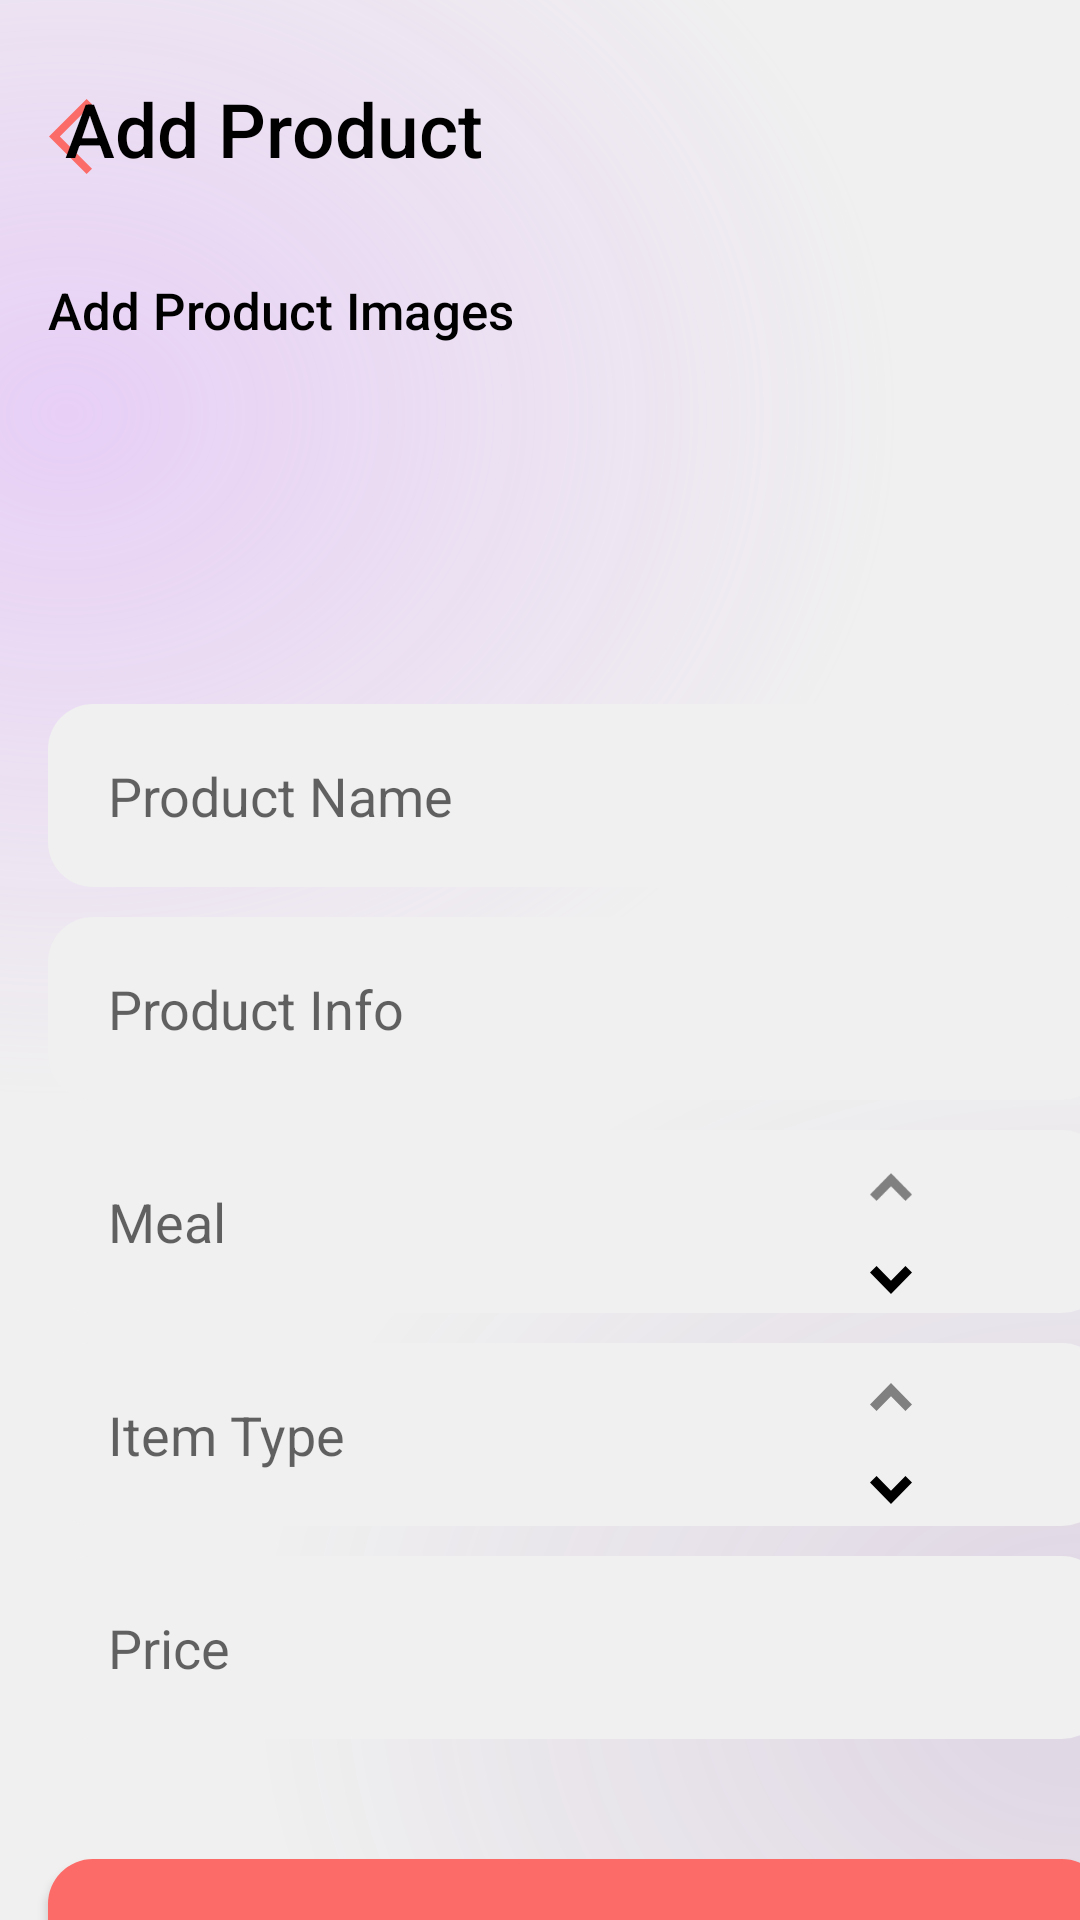

This screen was rendered from an Android layout file. Write that file and the resources it references.
<!-- AndroidManifest.xml: application theme Theme.VWNTask -->
<!-- res/layout/activity_add_product.xml -->
<?xml version="1.0" encoding="utf-8"?>
<androidx.constraintlayout.widget.ConstraintLayout xmlns:android="http://schemas.android.com/apk/res/android"
    xmlns:app="http://schemas.android.com/apk/res-auto"
    xmlns:tools="http://schemas.android.com/tools"
    android:layout_width="match_parent"
    android:layout_height="match_parent"
    android:background="@drawable/mask_group_welcome_background"
    tools:context=".view.add_product.view.AddProductActivity">

    <ImageView
        android:id="@+id/back_imageView"
        android:layout_width="15dp"
        android:layout_height="25dp"
        android:layout_marginStart="16dp"
        android:layout_marginTop="33dp"
        app:layout_constraintStart_toStartOf="parent"
        app:layout_constraintTop_toTopOf="parent"
        app:srcCompat="@drawable/back_arrow" />

    <TextView
        android:id="@+id/add_product_textView"
        android:layout_width="317dp"
        android:layout_height="42dp"
        android:layout_marginTop="26dp"
        android:fontFamily="sans-serif-medium"
        android:text="@string/add_product"
        android:textColor="@color/black"
        android:textSize="25sp"
        app:layout_constraintEnd_toEndOf="parent"
        app:layout_constraintStart_toStartOf="parent"
        app:layout_constraintTop_toTopOf="parent" />


    <TextView
        android:id="@+id/add_product_images_textView"
        android:layout_width="wrap_content"
        android:layout_height="wrap_content"
        android:layout_marginTop="24dp"
        android:fontFamily="sans-serif-medium"
        android:text="@string/add_product_images"
        android:textAlignment="center"
        android:textColor="@color/black"
        android:textSize="17sp"
        app:layout_constraintStart_toStartOf="@+id/back_imageView"
        app:layout_constraintTop_toBottomOf="@+id/add_product_textView" />


    <androidx.recyclerview.widget.RecyclerView
        android:id="@+id/product_images_recycle_view"
        android:layout_width="match_parent"
        android:layout_height="100sp"
        android:orientation="horizontal"
        android:overScrollMode="never"
        android:paddingStart="16sp"
        app:layoutManager="androidx.recyclerview.widget.LinearLayoutManager"
        app:layout_constraintStart_toStartOf="@+id/add_product_images_textView"
        app:layout_constraintTop_toBottomOf="@id/add_product_images_textView"
        tools:itemCount="1"
        tools:listitem="@layout/item_product_image" />

    <EditText
        android:id="@+id/product_name_editText"
        android:layout_width="353sp"
        android:layout_height="61sp"
        android:layout_marginTop="120dp"
        android:background="@drawable/card_border"
        android:hint="@string/product_name"
        android:paddingHorizontal="20sp"
        app:layout_constraintEnd_toEndOf="parent"
        app:layout_constraintHorizontal_bias="0.0"
        app:layout_constraintStart_toStartOf="@+id/add_product_images_textView"
        app:layout_constraintTop_toBottomOf="@+id/add_product_images_textView" />

    <EditText
        android:id="@+id/product_info_editText"
        android:layout_width="353sp"
        android:layout_height="61sp"
        android:layout_marginTop="10sp"
        android:background="@drawable/card_border"
        android:hint="@string/product_info"
        android:paddingHorizontal="20sp"
        app:layout_constraintEnd_toEndOf="parent"
        app:layout_constraintHorizontal_bias="0.0"
        app:layout_constraintStart_toStartOf="@+id/product_name_editText"
        app:layout_constraintTop_toBottomOf="@+id/product_name_editText" />

    <EditText
        android:id="@+id/meal_editText"
        android:layout_width="353sp"
        android:layout_height="61sp"
        android:layout_marginTop="10sp"
        android:background="@drawable/card_border"
        android:hint="@string/meal"
        android:editable="false"
        android:paddingHorizontal="20sp"
        app:layout_constraintEnd_toEndOf="parent"
        app:layout_constraintHorizontal_bias="0.0"
        app:layout_constraintStart_toStartOf="@+id/product_info_editText"
        app:layout_constraintTop_toBottomOf="@+id/product_info_editText" />

    <EditText
        android:id="@+id/item_type_editText"
        android:layout_width="353sp"
        android:layout_height="61sp"
        android:layout_marginTop="10sp"
        android:background="@drawable/card_border"
        android:hint="@string/item_type"
        android:editable="false"
        android:paddingHorizontal="20sp"
        app:layout_constraintEnd_toEndOf="parent"
        app:layout_constraintHorizontal_bias="0.0"
        app:layout_constraintStart_toStartOf="@+id/meal_editText"
        app:layout_constraintTop_toBottomOf="@+id/meal_editText" />

    <EditText
        android:id="@+id/price_editText"
        android:layout_width="353sp"
        android:layout_height="61sp"
        android:layout_marginTop="10sp"
        android:background="@drawable/card_border"
        android:hint="@string/price"
        android:inputType="numberDecimal"
        android:paddingHorizontal="20sp"
        app:layout_constraintEnd_toEndOf="parent"
        app:layout_constraintHorizontal_bias="0.0"
        app:layout_constraintStart_toStartOf="@+id/item_type_editText"
        app:layout_constraintTop_toBottomOf="@+id/item_type_editText" />

    <Button
        android:id="@+id/done_BTN"
        android:layout_width="353sp"
        android:layout_height="71sp"
        android:layout_marginTop="40dp"
        android:background="@drawable/sign_in_button_background"
        android:fontFamily="sans-serif-medium"
        android:text="@string/done"
        android:textAllCaps="false"
        android:textColor="@color/white"
        android:textSize="25sp"
        app:layout_constraintEnd_toEndOf="parent"
        app:layout_constraintHorizontal_bias="0.0"
        app:layout_constraintStart_toStartOf="@+id/price_editText"
        app:layout_constraintTop_toBottomOf="@id/price_editText" />

    <ImageView
        android:id="@+id/meal_up_arrow"
        android:layout_width="38dp"
        android:layout_height="14dp"
        android:layout_marginTop="12dp"
        android:layout_marginEnd="44dp"
        app:layout_constraintEnd_toEndOf="parent"
        app:layout_constraintTop_toTopOf="@+id/meal_editText"
        app:srcCompat="@drawable/up_arrow_inactive" />

    <ImageView
        android:id="@+id/meal_down_arrow"
        android:layout_width="38dp"
        android:layout_height="14dp"
        android:layout_marginTop="17dp"
        app:layout_constraintEnd_toEndOf="@+id/meal_up_arrow"
        app:layout_constraintTop_toBottomOf="@+id/meal_up_arrow"
        app:srcCompat="@drawable/down_arrow_active" />

    <ImageView
        android:id="@+id/item_type_up_arrow"
        android:layout_width="38dp"
        android:layout_height="14dp"
        android:layout_marginTop="25dp"
        app:layout_constraintEnd_toEndOf="@+id/meal_down_arrow"
        app:layout_constraintTop_toBottomOf="@+id/meal_down_arrow"
        app:srcCompat="@drawable/up_arrow_inactive" />

    <ImageView
        android:id="@+id/item_type_down_arrow"
        android:layout_width="38dp"
        android:layout_height="14dp"
        android:layout_marginTop="17dp"
        app:layout_constraintEnd_toEndOf="@+id/item_type_up_arrow"
        app:layout_constraintTop_toBottomOf="@+id/item_type_up_arrow"
        app:srcCompat="@drawable/down_arrow_active" />

</androidx.constraintlayout.widget.ConstraintLayout>
<!-- res/layout/item_product_image.xml (included above) -->
<?xml version="1.0" encoding="utf-8"?>
<androidx.constraintlayout.widget.ConstraintLayout xmlns:android="http://schemas.android.com/apk/res/android"
    xmlns:app="http://schemas.android.com/apk/res-auto"
    android:layout_width="wrap_content"
    android:layout_height="wrap_content">

    <FrameLayout
        android:id="@+id/product_image_layout"
        android:layout_width="wrap_content"
        android:layout_height="wrap_content"
        app:layout_constraintStart_toStartOf="parent"
        app:layout_constraintTop_toTopOf="parent">

        <androidx.cardview.widget.CardView
            android:layout_width="match_parent"
            android:layout_height="wrap_content"
            android:layout_marginVertical="12sp"
            android:layout_marginEnd="12sp"
            app:cardCornerRadius="10sp"
            app:cardElevation="20dp">

            <ImageView
                android:id="@+id/product_imageView"
                android:layout_width="73sp"
                android:layout_height="73sp"
                android:src="@drawable/plus" />

        </androidx.cardview.widget.CardView>

    </FrameLayout>


    <ImageView
        android:id="@+id/delete_image_imageView"
        android:layout_width="wrap_content"
        android:layout_height="wrap_content"
        app:layout_constraintEnd_toEndOf="parent"
        app:layout_constraintTop_toTopOf="parent"
        app:srcCompat="@drawable/delete_image" />


</androidx.constraintlayout.widget.ConstraintLayout>
<!-- resources referenced by this layout -->
<resources>
  <color name="black">#FF000000</color>
  <color name="white">#FFFFFFFF</color>
  <!-- drawable back_arrow (drawable) -->
  <vector xmlns:android="http://schemas.android.com/apk/res/android" xmlns:aapt="http://schemas.android.com/aapt"
      android:viewportWidth="11.3"
      android:viewportHeight="19.771"
      android:width="11.3dp"
      android:height="19.771dp">
      <group
          android:translateX="-938.478"
          android:translateY="-27.293">
          <path
              android:pathData="M949.07 28l-9.178 9.178 9.178 9.178"
              android:strokeColor="#FB6B68"
              android:strokeWidth="2" />
      </group>
  </vector>
  <!-- drawable card_border (drawable) -->
  <?xml version="1.0" encoding="UTF-8"?>
  <shape xmlns:android="http://schemas.android.com/apk/res/android">
      <solid android:color="#F0F0F0"/>
      <corners android:radius="15dp"/>
      <padding android:left="0dp" android:top="0dp"
          android:right="0dp" android:bottom="0dp" />
  </shape>
  <!-- drawable down_arrow_active (drawable) -->
  <vector xmlns:android="http://schemas.android.com/apk/res/android"
      android:viewportWidth="490"
      android:viewportHeight="490"
      android:width="200dp"
      android:height="200dp">
      <path
          android:pathData="M490 157.332L244.996 407.369 0 157.332 76.493 82.631 244.996 254.598 413.507 82.631Z"
          android:fillColor="#000000" />
  </vector>
  <!-- drawable plus (drawable) -->
  <vector xmlns:android="http://schemas.android.com/apk/res/android"
      android:viewportWidth="33"
      android:viewportHeight="66"
      android:width="33dp"
      android:height="66dp">
      <group android:translateY="54">
          <path
              android:pathData="M28.4668 -16.32813L17.59033 -16.32813L17.59033 -5.45166L13.75 -5.45166L13.75 -16.32813L2.900391 -16.32813L2.900391 -20.16846L13.75 -20.16846L13.75 -31.07178L17.59033 -31.07178L17.59033 -20.16846L28.4668 -20.16846L28.4668 -16.32813Z"
              android:fillColor="#000000" />
      </group>
  </vector>
  <!-- drawable sign_in_button_background (drawable) -->
  <?xml version="1.0" encoding="utf-8"?>
  <shape xmlns:android="http://schemas.android.com/apk/res/android">
      <solid android:color="#FC6B68"/>
      <corners android:radius="15dp"/>
      <padding android:left="0dp" android:top="0dp"
          android:right="0dp" android:bottom="0dp" />
  </shape>
  <!-- drawable up_arrow_inactive (drawable) -->
  <vector xmlns:android="http://schemas.android.com/apk/res/android"
      android:viewportWidth="490"
      android:viewportHeight="490"
      android:width="200dp"
      android:height="200dp">
      <path
          android:pathData="M0 332.668L245.004 82.631 490 332.668 413.507 407.369 245.004 235.402 76.493 407.369Z"
          android:fillColor="#808080" />
  </vector>
  <string name="add_product">Add Product</string>
  <string name="add_product_images">Add Product Images</string>
  <string name="done">Done</string>
  <string name="item_type">Item Type</string>
  <string name="meal">Meal</string>
  <string name="price">Price</string>
  <string name="product_info">Product Info</string>
  <string name="product_name">Product Name</string>
  <style name="Theme.VWNTask" parent="Theme.AppCompat.DayNight.NoActionBar">
          
          <item name="colorPrimary">@color/purple_500</item>
          <item name="colorPrimaryVariant">@color/purple_700</item>
          <item name="colorOnPrimary">@color/white</item>
          
          <item name="colorSecondary">@color/teal_200</item>
          <item name="colorSecondaryVariant">@color/teal_700</item>
          <item name="colorOnSecondary">@color/black</item>
          
          <item name="android:statusBarColor" tools:targetApi="l">?attr/colorPrimaryVariant</item>
          
      </style>
  <color name="purple_500">#FF6200EE</color>
  <color name="purple_700">#FF3700B3</color>
  <color name="teal_200">#FF03DAC5</color>
  <color name="teal_700">#FF018786</color>
</resources>
